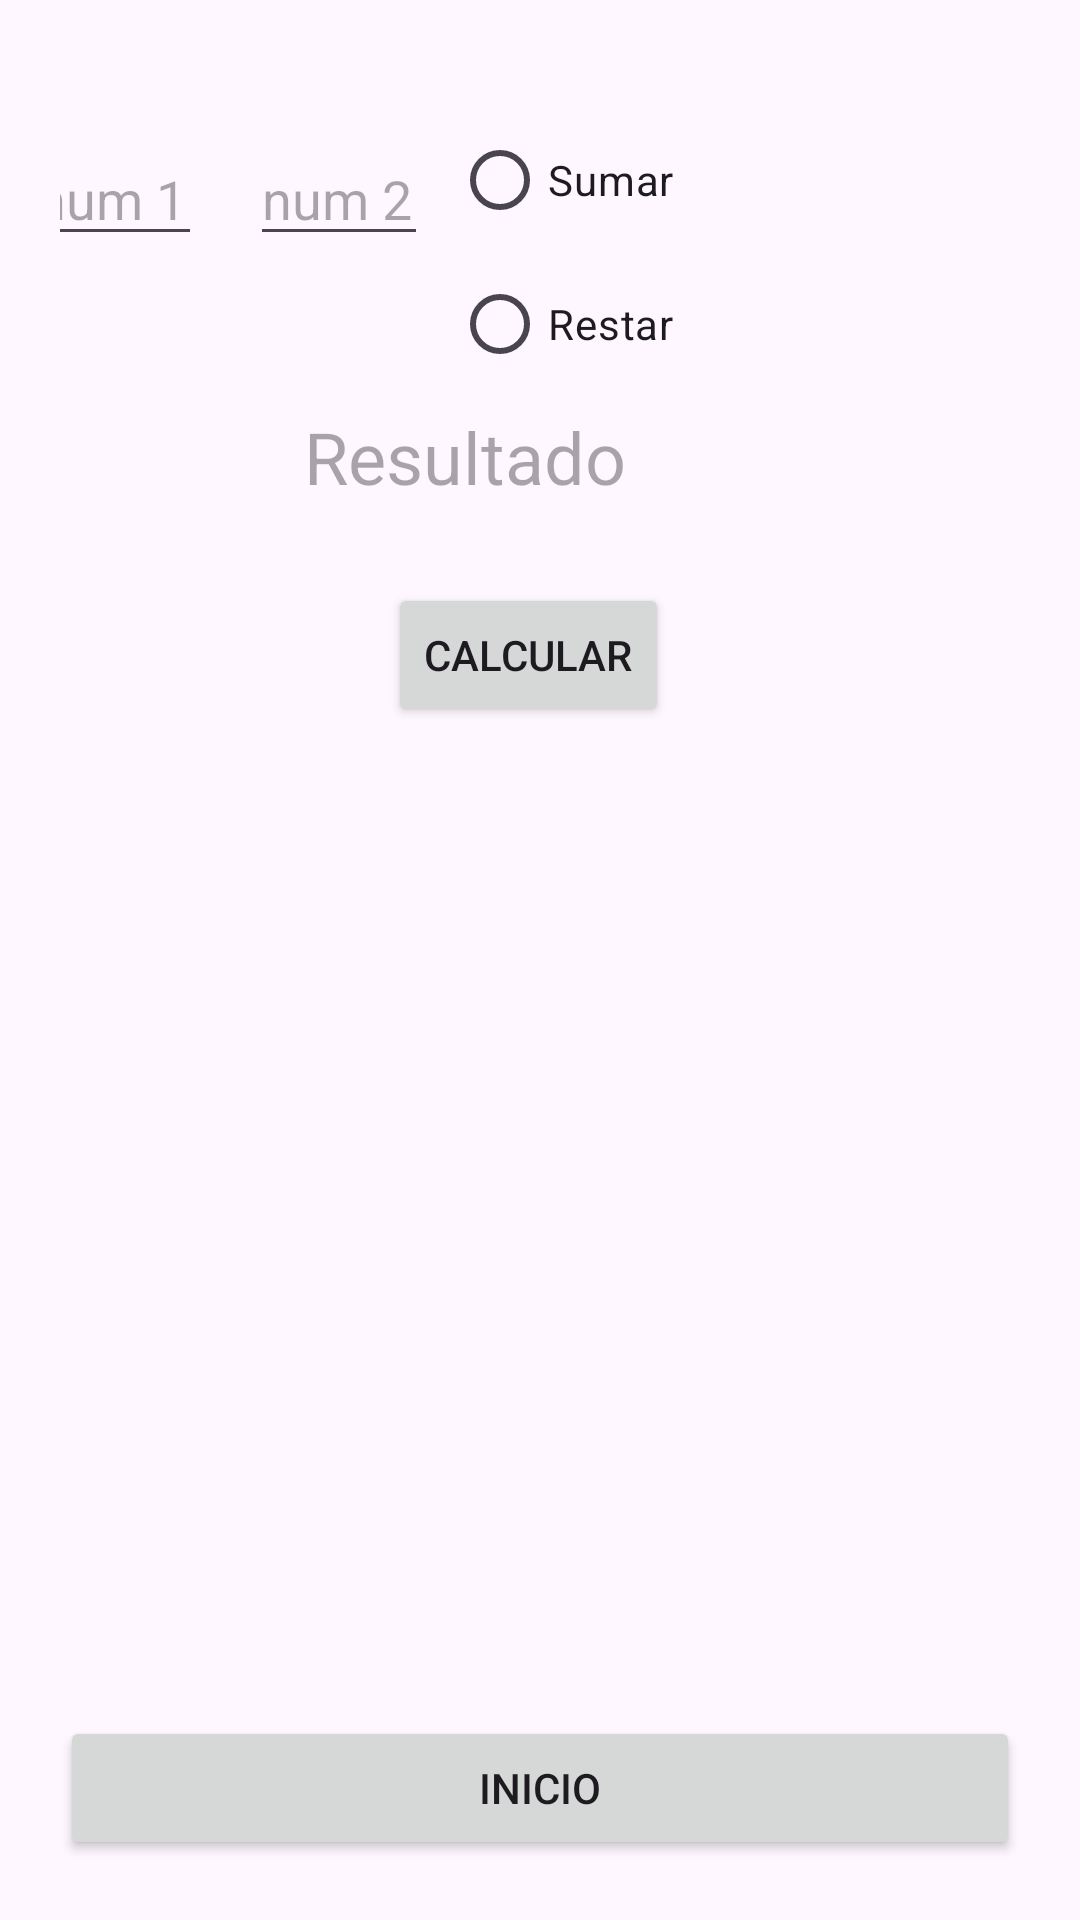

Here is an Android app screen rendered from its layout file. Give the layout XML and the strings, colors and styles it references.
<!-- AndroidManifest.xml: application theme Theme.EjerciciosInterfaces -->
<!-- res/layout/activity_ejemplo1.xml -->
<?xml version="1.0" encoding="utf-8"?>
<androidx.constraintlayout.widget.ConstraintLayout xmlns:android="http://schemas.android.com/apk/res/android"
    xmlns:app="http://schemas.android.com/apk/res-auto"
    xmlns:tools="http://schemas.android.com/tools"
    android:id="@+id/constraintLayout"
    android:layout_width="match_parent"
    android:layout_height="match_parent"
    android:padding="20dp"
    tools:context=".MainActivity"

    >

    <LinearLayout
        android:id="@+id/linearLayout"
        android:layout_width="353dp"
        android:layout_height="232dp"
        android:layout_marginStart="8dp"
        android:layout_marginTop="16dp"
        android:layout_marginEnd="16dp"
        android:orientation="horizontal"
        app:layout_constraintEnd_toEndOf="parent"
        app:layout_constraintStart_toStartOf="parent"
        app:layout_constraintTop_toTopOf="parent">

        <EditText
            android:id="@+id/num1"
            android:layout_width="wrap_content"
            android:layout_height="wrap_content"
            android:layout_margin="8dp"
            android:layout_weight="1"
            android:autofillHints=""
            android:ems="10"
            android:hint="num 1"
            android:inputType="number" />

        <EditText
            android:id="@+id/num2"
            android:layout_width="wrap_content"
            android:layout_height="wrap_content"
            android:layout_margin="8dp"
            android:layout_weight="1"
            android:ems="10"
            android:hint="num 2"
            android:inputType="number" />

        <RadioGroup
            android:layout_width="match_parent"
            android:layout_height="match_parent"
            android:layout_weight="1"
            android:orientation="vertical">

            <RadioButton
                android:id="@+id/rbSumar"
                android:layout_width="match_parent"
                android:layout_height="wrap_content"
                android:text="@string/sumar" />

            <RadioButton
                android:id="@+id/rbRestar"
                android:layout_width="match_parent"
                android:layout_height="wrap_content"
                android:text="@string/restar" />
        </RadioGroup>

    </LinearLayout>

    <TextView
        android:id="@+id/tvResultado"
        android:layout_width="150dp"
        android:layout_height="wrap_content"
        android:layout_marginStart="16dp"
        android:layout_marginTop="16dp"
        android:layout_marginEnd="16dp"
        android:layout_marginBottom="16dp"
        android:hint="Resultado"
        android:textSize="24sp"
        app:layout_constraintBottom_toBottomOf="@+id/linearLayout"
        app:layout_constraintEnd_toEndOf="@+id/linearLayout"
        app:layout_constraintStart_toStartOf="@+id/linearLayout"
        app:layout_constraintTop_toTopOf="@+id/linearLayout" />

    <Button
        android:id="@+id/btnCalcular"
        android:layout_width="wrap_content"
        android:layout_height="wrap_content"
        android:text="@string/calcular"
        app:layout_constraintBottom_toBottomOf="@+id/linearLayout"
        app:layout_constraintEnd_toEndOf="@+id/linearLayout"
        app:layout_constraintStart_toStartOf="@+id/linearLayout"
        app:layout_constraintTop_toBottomOf="@+id/tvResultado" />

    <Button
        android:id="@+id/btnInicio"
        android:layout_width="0dp"
        android:layout_height="wrap_content"
        android:text="Inicio"
        app:layout_constraintBottom_toBottomOf="parent"
        app:layout_constraintEnd_toEndOf="parent"
        app:layout_constraintStart_toStartOf="parent" />

</androidx.constraintlayout.widget.ConstraintLayout>
<!-- resources referenced by this layout -->
<resources>
  <string name="calcular">Calcular</string>
  <string name="restar">Restar</string>
  <string name="sumar">Sumar</string>
  <style name="Theme.EjerciciosInterfaces" parent="Base.Theme.EjerciciosInterfaces" />
  <style name="Base.Theme.EjerciciosInterfaces" parent="Theme.Material3.DayNight.NoActionBar">
          
          
      </style>
</resources>
